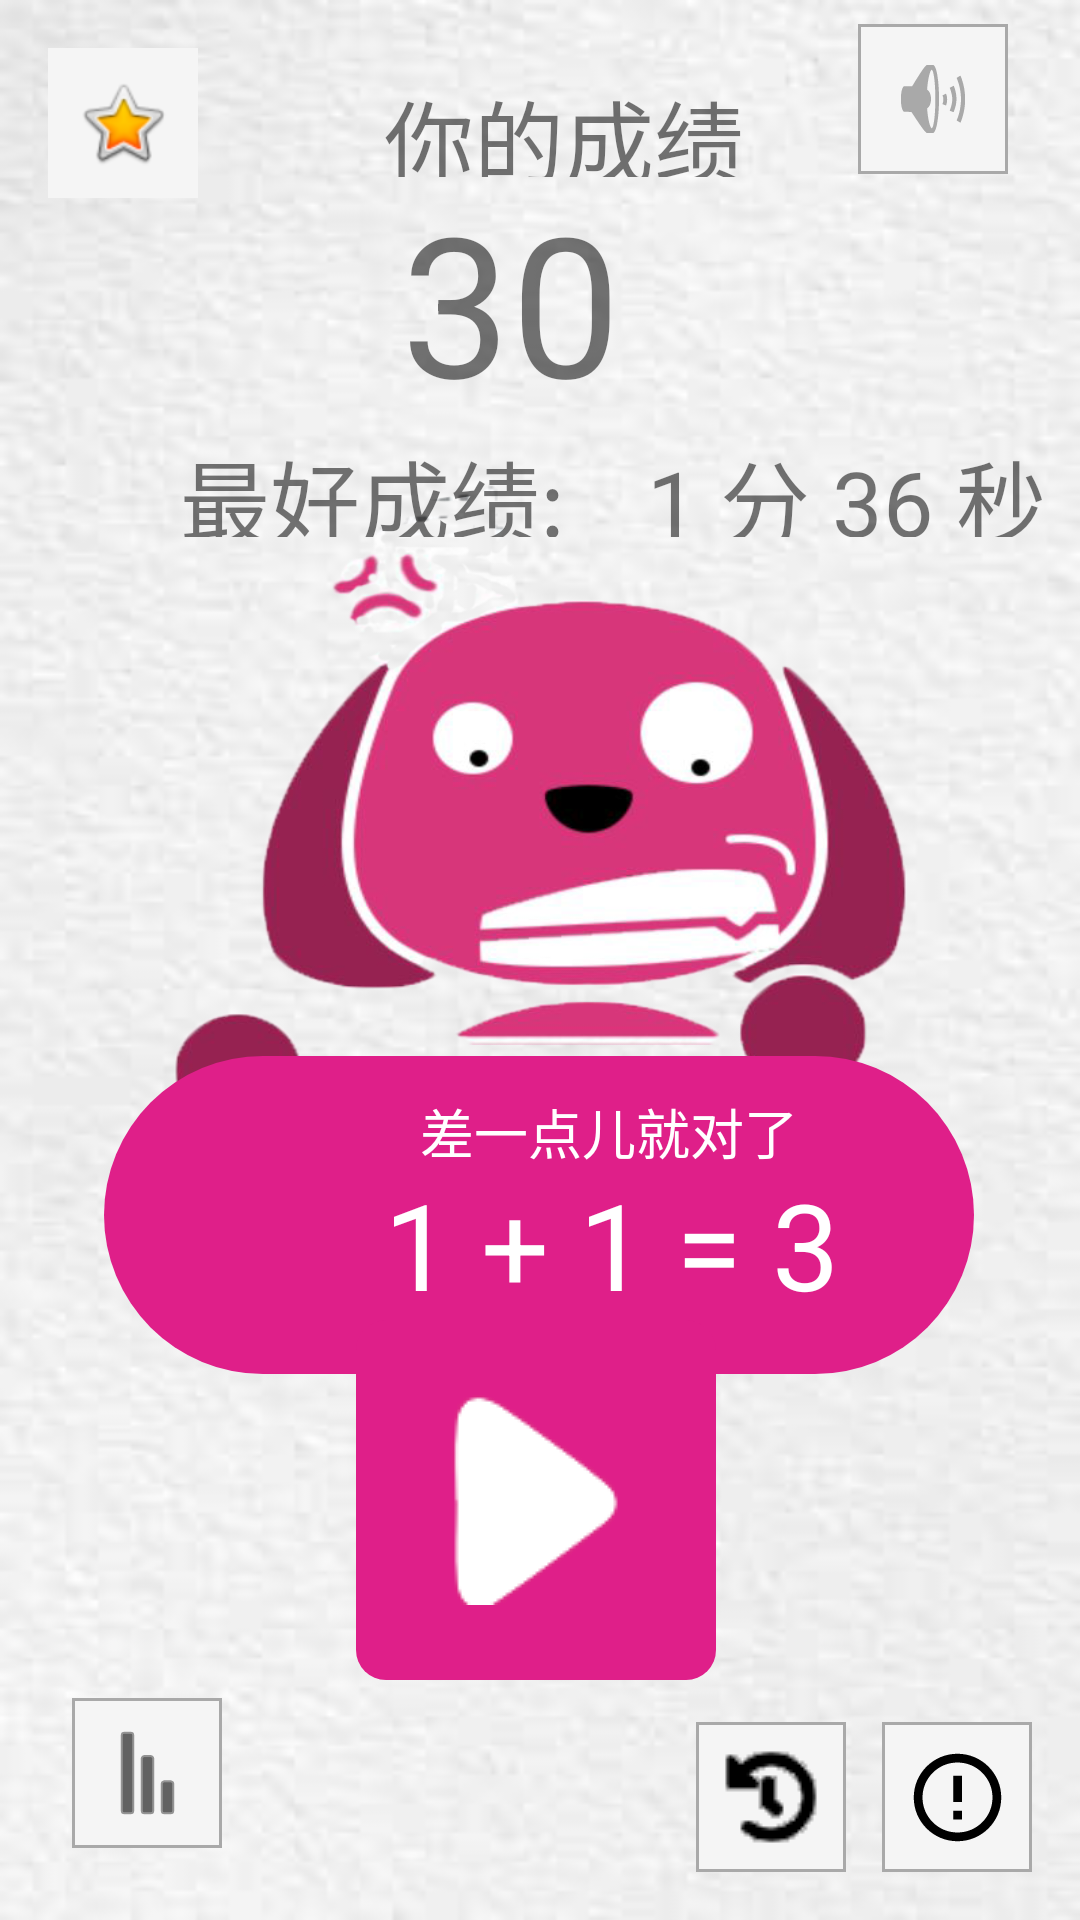

Here is an Android app screen rendered from its layout file. Give the layout XML and the strings, colors and styles it references.
<!-- AndroidManifest.xml: application theme Theme.My123 -->
<!-- res/layout/activity_finish_2.xml -->
<?xml version="1.0" encoding="utf-8"?>

<androidx.constraintlayout.widget.ConstraintLayout xmlns:android="http://schemas.android.com/apk/res/android"
    xmlns:app="http://schemas.android.com/apk/res-auto"
    xmlns:tools="http://schemas.android.com/tools"
    android:layout_width="match_parent"
    android:layout_height="match_parent"
    android:background="@drawable/background"
    tools:context=".MainActivity">


    <TextView
        android:id="@+id/textView5"
        android:layout_width="100dp"
        android:layout_height="105dp"
        android:layout_marginTop="48dp"
        android:gravity="center"
        android:text="30"
        android:textSize="65dp"
        app:layout_constraintEnd_toEndOf="parent"
        app:layout_constraintHorizontal_bias="0.463"
        app:layout_constraintStart_toStartOf="parent"
        app:layout_constraintTop_toTopOf="parent" />

    <ImageView
        android:layout_width="244dp"
        android:layout_height="216dp"
        android:layout_marginTop="160dp"
        android:background="@drawable/finish_2"
        app:layout_constraintEnd_toEndOf="parent"
        app:layout_constraintHorizontal_bias="0.502"
        app:layout_constraintStart_toStartOf="parent"
        app:layout_constraintTop_toTopOf="parent" />

    <TextView
        android:id="@+id/textView3"
        android:layout_width="290dp"
        android:layout_height="106dp"
        android:layout_marginTop="352dp"
        android:background="@drawable/shape8"
        app:layout_constraintEnd_toEndOf="parent"
        app:layout_constraintHorizontal_bias="0.495"
        app:layout_constraintStart_toStartOf="parent"
        app:layout_constraintTop_toTopOf="parent" />

    <TextView
        android:layout_width="wrap_content"
        android:layout_height="wrap_content"
        android:layout_marginStart="140dp"
        android:layout_marginTop="364dp"
        android:gravity="center"
        android:text="差一点儿就对了"
        android:textColor="@color/white"
        android:textSize="18sp"
        app:layout_constraintStart_toStartOf="parent"
        app:layout_constraintTop_toTopOf="parent" />

    <TextView
        android:layout_width="wrap_content"
        android:layout_height="wrap_content"
        android:layout_marginStart="128dp"
        android:layout_marginTop="388dp"
        android:gravity="center"
        android:text="1 + 1 = 3"
        android:textColor="@color/white"
        android:textSize="40dp"
        app:layout_constraintStart_toStartOf="parent"
        app:layout_constraintTop_toTopOf="parent" />

    <ImageButton
        android:id="@+id/imageButton4"
        android:layout_width="50dp"
        android:layout_height="50dp"
        android:layout_marginTop="8dp"
        android:layout_marginEnd="24dp"
        android:background="@drawable/icon"
        app:layout_constraintEnd_toEndOf="parent"
        app:layout_constraintTop_toTopOf="parent"
        app:srcCompat="@android:drawable/ic_lock_silent_mode_off"
        app:tint="@color/darkgray" />

    <TextView
        android:id="@+id/textView4"
        android:layout_width="144dp"
        android:layout_height="35dp"
        android:layout_marginStart="116dp"
        android:layout_marginTop="24dp"
        android:gravity="center"
        android:text="你的成绩"
        android:textSize="30sp"
        app:layout_constraintStart_toStartOf="parent"
        app:layout_constraintTop_toTopOf="parent" />

    <TextView
        android:id="@+id/textView2"
        android:layout_width="144dp"
        android:layout_height="35dp"
        android:layout_marginStart="60dp"
        android:layout_marginTop="144dp"
        android:gravity="center_vertical"
        android:text="最好成绩: "
        android:textSize="30sp"
        app:layout_constraintStart_toStartOf="parent"
        app:layout_constraintTop_toTopOf="parent" />

    <TextView
        android:layout_width="140dp"
        android:layout_height="35dp"
        android:layout_marginStart="8dp"
        android:layout_marginTop="144dp"
        android:gravity="center"
        android:text="1 分 36 秒"
        android:textSize="30sp"
        app:layout_constraintStart_toEndOf="@+id/textView2"
        app:layout_constraintTop_toTopOf="parent" />

    <ImageButton
        android:id="@+id/imageButton"
        android:layout_width="50dp"
        android:layout_height="50dp"
        android:layout_marginStart="16dp"
        android:layout_marginTop="16dp"
        android:background="@color/whiteSmoke"
        app:layout_constraintStart_toStartOf="parent"
        app:layout_constraintTop_toTopOf="parent"
        app:srcCompat="@android:drawable/btn_star_big_on" />

    <ImageButton
        android:id="@+id/imageButton3"
        android:layout_width="120dp"
        android:layout_height="120dp"
        android:layout_marginBottom="80dp"
        android:background="@drawable/shape7"
        android:scaleType="center"
        app:layout_constraintBottom_toBottomOf="parent"
        app:layout_constraintEnd_toEndOf="parent"
        app:layout_constraintHorizontal_bias="0.494"
        app:layout_constraintStart_toStartOf="parent"
        app:srcCompat="@drawable/start_trigon" />

    <ImageButton
        android:id="@+id/imageButton_phb"
        android:layout_width="50dp"
        android:layout_height="50dp"
        android:layout_marginStart="24dp"
        android:layout_marginBottom="24dp"
        android:background="@drawable/icon"
        android:rotation="-90"
        app:layout_constraintBottom_toBottomOf="parent"
        app:layout_constraintStart_toStartOf="parent"
        app:srcCompat="@android:drawable/ic_menu_sort_by_size"
        app:tint="@color/black" />

    <ImageButton
        android:id="@+id/imageButton_history"
        android:layout_width="50dp"
        android:layout_height="50dp"
        android:layout_marginEnd="12dp"
        android:layout_marginBottom="16dp"
        android:background="@drawable/icon"
        app:layout_constraintBottom_toBottomOf="parent"
        app:layout_constraintEnd_toStartOf="@+id/imageButton_prompt"
        app:srcCompat="@drawable/history"
        app:tint="@color/black" />

    <ImageButton
        android:id="@+id/imageButton_prompt"
        android:layout_width="50dp"
        android:layout_height="50dp"
        android:layout_marginEnd="16dp"
        android:layout_marginBottom="16dp"
        android:background="@drawable/icon"
        app:layout_constraintBottom_toBottomOf="parent"
        app:layout_constraintEnd_toEndOf="parent"
        app:srcCompat="@drawable/ic_baseline_error_outline_24"
        app:tint="@color/black" />


</androidx.constraintlayout.widget.ConstraintLayout>
<!-- resources referenced by this layout -->
<resources>
  <color name="black">#FF000000</color>
  <color name="darkgray">#A9A9A9</color>
  <color name="white">#FFFFFFFF</color>
  <color name="whiteSmoke">#F5F5F5</color>
  <!-- drawable background: jpg bitmap (drawable, 15989 bytes) -->
  <!-- drawable finish_2: png bitmap (drawable, 183431 bytes) -->
  <!-- drawable history: png bitmap (drawable, 4088 bytes) -->
  <!-- drawable ic_baseline_error_outline_24 (drawable) -->
  <vector xmlns:android="http://schemas.android.com/apk/res/android"
      android:width="35dp"
      android:height="35dp"
      android:viewportWidth="24"
      android:viewportHeight="24"
      android:tint="?attr/colorControlNormal">
    <path
        android:fillColor="@android:color/white"
        android:pathData="M11,15h2v2h-2zM11,7h2v6h-2zM11.99,2C6.47,2 2,6.48 2,12s4.47,10 9.99,10C17.52,22 22,17.52 22,12S17.52,2 11.99,2zM12,20c-4.42,0 -8,-3.58 -8,-8s3.58,-8 8,-8 8,3.58 8,8 -3.58,8 -8,8z"/>
  </vector>
  <!-- drawable icon (drawable) -->
  <?xml version="1.0" encoding="utf-8"?>
  
  <shape xmlns:android="http://schemas.android.com/apk/res/android" android:shape="rectangle">
      <solid android:color="@color/whiteSmoke"/>   
  
      <stroke android:color="@color/darkgray" android:width="1dp"/> 
  
  </shape>
  <!-- drawable shape7 (drawable-v24) -->
  <shape xmlns:android="http://schemas.android.com/apk/res/android"
      android:shape="rectangle">
  
      <corners android:radius="10dp"/>   
      <solid android:color="@color/color_01"/>   
      
  
  </shape>
  <!-- drawable shape8 (drawable) -->
  <shape xmlns:android="http://schemas.android.com/apk/res/android"
      android:shape="rectangle">
  
      <corners android:radius="110dp"/>   
      <solid android:color="@color/color_01"/>   
      
  
  </shape>
  <!-- drawable start_trigon: png bitmap (drawable, 4388 bytes) -->
  <style name="Theme.My123" parent="Theme.MaterialComponents.DayNight.DarkActionBar.Bridge">
          
          <item name="colorPrimary">@color/purple_500</item>
          <item name="colorPrimaryVariant">@color/purple_700</item>
          <item name="colorOnPrimary">@color/white</item>
          
          <item name="colorSecondary">@color/teal_200</item>
          <item name="colorSecondaryVariant">@color/teal_700</item>
          <item name="colorOnSecondary">@color/black</item>
          
          <item name="android:statusBarColor" tools:targetApi="l">?attr/colorPrimaryVariant</item>
          
      </style>
  <color name="color_01">#FFDF1F89</color>
  <color name="purple_500">#FF6200EE</color>
  <color name="purple_700">#FF3700B3</color>
  <color name="teal_200">#FF03DAC5</color>
  <color name="teal_700">#FF018786</color>
</resources>
